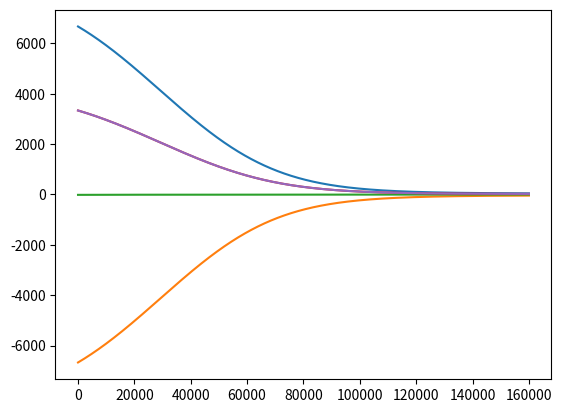

Here is the Python script that generated this plot:
import numpy as np
import math
import matplotlib.pyplot as plt

# The shape of the idealized Scheldt estuary
# (Dijkstra et al. 2019_OD69)

x = np.linspace(0, 160000, 1601)
C1 = np.array([-0.02742e-3, 1.8973])
C2 = np.array([4.9788e-11, -9.213e-6, 1.0])

B0 = 1000*np.exp(np.polyval(C1, x)/np.polyval(C2, x))
plt.plot(x, B0, x, -B0)
plt.show()

XL = 1.29069757e+05
C = np.array([3.72661847e-19, -1.15133973e-13,
              1.13427367e-08, -4.34610842e-04, 1.50000000e+01])
H0 = np.zeros([len(x)])

H0_1 = np.asarray([np.polyval(C, i) for i in x if i < XL])
p2 = np.polyder(np.poly1d(C))
H0_2 = np.asarray([np.polyval(C, XL)+p2(XL)*(i-XL) for i in x if i >= XL])
H0 = np.concatenate((-H0_1, -H0_2), axis=None)
plt.plot(x, H0)
plt.show()

Scheldt_shape = np.concatenate((np.reshape(x, (x.shape[0], 1)),np.reshape(B0, (B0.shape[0], 1)),np.reshape(-B0, (B0.shape[0], 1)),np.reshape(H0, (H0.shape[0], 1))), axis=1)
np.savetxt('idealized_Scheldt_shape_100.txt',Scheldt_shape, delimiter=',',header='[X,B0,-B0,H0]')

# Calculate mesh size field
n = 10
S0 = np.asarray([i/2 for i in B0])
CS = np.polyfit(x, S0, n)
SF = np.poly1d(np.polyfit(x, S0, n))

expression = ""
for i in range(n+1):
    expression+=str(CS[i])+'*x^'+str(n-i)+'+'

plt.plot(x,S0,x,SF(x))
plt.show()

# size(x) = (-2.9911384871301455e-47*x^10+2.608079234878421e-41*x^9-9.539488276486646e-36*x^8+1.8753189389846865e-30*x^7-2.0932729126329697e-25*x^6+1.273751227939705e-20*x^5-3.8423573237245636e-16*x^4+1.0743635492411506e-11*x^3-5.543335697358514e-07*x^2-0.032690493317448735*x^1+3333.4419446766206)

# check distance between two points

# Tidal forcing
PI = np.arccos(-1.0)

A_M2 = 1.70378540307085
A_M4 = 0.124747864259366
A_S2 = 0.458591288878057

PHI_M2 = (30.8259062310508-30.8259062310508)*PI/180.0
PHI_M4 = (60.9361966955613-30.8259062310508)*PI/180.0
PHI_S2 = (88.2287441596619-30.8259062310508)*PI/180.0

FREQ_M2 = 2.0*PI/(3600.0*12.4206)
FREQ_M4 = 2.0*FREQ_M2
FREQ_S2 = 2.0*PI/(3600.0*12.00)

TIME = np.arange(0,2592000,600)

SL3 = A_M2*np.cos(FREQ_M2*TIME+PHI_M2)+ A_M4*np.cos(FREQ_M4*TIME+PHI_M4)+ A_S2*np.cos(FREQ_S2*TIME+PHI_S2)